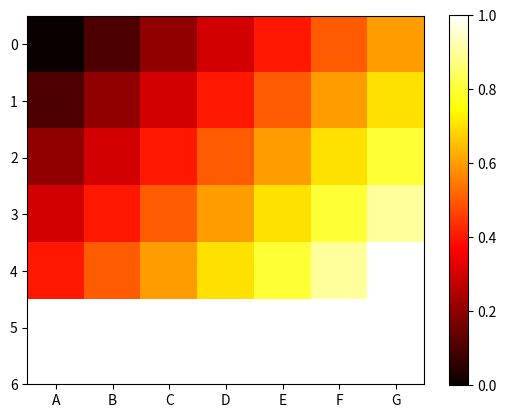

Reproduce this figure in Python. (Note: this script raises an exception after producing the figure.)
import numpy as np
import pandas as pd
import matplotlib.pyplot as plt
import datetime

# np.random.seed(123456)
# s = pd.Series(
#     np.random.randn(1096),
#     index=pd.date_range(
#         '2012-01-01',
#         '2014-12-31'
#     )
# )
# walk_s = s.cumsum()
# walk_s.plot()
# plt.show()
# walk_df = pd.DataFrame(walk_s)
# walk_df.plot()
# plt.show()

# np.random.seed(123456)
# df = pd.DataFrame(
#     np.random.randn(1096, 2),
#     index=walk_s.index,
#     columns=list('AB')
# )
# walk_df = df.cumsum()
# print(walk_df.head())
# walk_df.plot()
# plt.show()
# walk_df.plot(
#     title="Title of the chart",
#     legend=False,
#     style=[
#         'g', '#FF0000'
#     ]
# )
# plt.xlabel('Time')
# plt.ylabel('Money')
# plt.legend(['1', '2'], loc='upper center')
# plt.show()

# t = np.arange(0., 5., 0.2)
# legend_labels = [
#     'Solid',
#     'Dashed',
#     'Dotted',
#     'Dot-dashed',
#     'Points'
# ]
#
# line_style = pd.DataFrame({
#     0: t,
#     1: t ** 1.5,
#     2: t ** 2.0,
#     3: t ** 2.5,
#     4: t ** 3.0,
# })
# ax = line_style.plot(
#     style=[
#         'r-', 'g--', 'b:', 'm-.', 'k:'
#     ]
# )
# ax.legend(
#     legend_labels, loc='upper left'
# )

#
# ticks_data = pd.DataFrame(
#     np.arange(0,5)
# )
# ticks_data.plot()
# ticks, labels = plt.xticks()
# print(ticks)
# plt.show()


# np.random.seed(123456)
# s = pd.Series(
#     np.random.randn(10) - 0.5
# )
# s.plot(kind='bar')
# plt.show()

# df2 = pd.DataFrame(
#     np.random.randn(10, 4),
#     columns=['a', 'b', 'c', 'd']
# )
# df2.plot(kind='bar')
# df2.plot(kind='bar', stacked=True)
# df2.plot(kind='barh', stacked=True)
# plt.show()


# np.random.seed(123456)
# dfh = pd.DataFrame(
#     np.random.randn(1000)
# )
# dfh.hist()
# dfh.hist(bins=100)
# plt.show()

# np.random.seed(123456)
# dfb = pd.DataFrame(
#     np.random.randn(10,5)
# )
# dfb.boxplot(return_type='axes')
# plt.show()
# dfa = pd.DataFrame(
#     np.random.randn(10, 4),
#     columns=[
#         'a', 'b', 'c', 'd'
#     ]
# )
# dfa.plot(kind='area', stacked=False)
# plt.show()

# sp_df = pd.DataFrame(
#     np.random.randn(10000, 2),
#     columns=['a', 'b']
# )
# sp_df.plot(kind='scatter', x='a', y='b')
# plt.show()

# s = pd.DataFrame(
#     np.random.randn(1000)
# )
# s.hist(normed=True)
# s.plot(kind='kde', figsize=(10, 8))

# Heat map

s = pd.Series(
    [0.0, 0.1, 0.2, 0.3, 0.4],
    ['V', 'W', 'X', 'Y', 'Z']
)
heatmap_data = pd.DataFrame(
    {
        'A': s + 0.0,
        'B': s + 0.1,
        'C': s + 0.2,
        'D': s + 0.3,
        'E': s + 0.4,
        'F': s + 0.5,
        'G': s + 0.6
    }
)
plt.imshow(
    heatmap_data,
    cmap='hot',
    interpolation='none'
)
plt.colorbar()
plt.xticks(
    range(len(heatmap_data.columns)),
    heatmap_data.columns
)
plt.yticks(
    range(len(heatmap_data.columns)),
    heatmap_data.index
)

plt.show()
